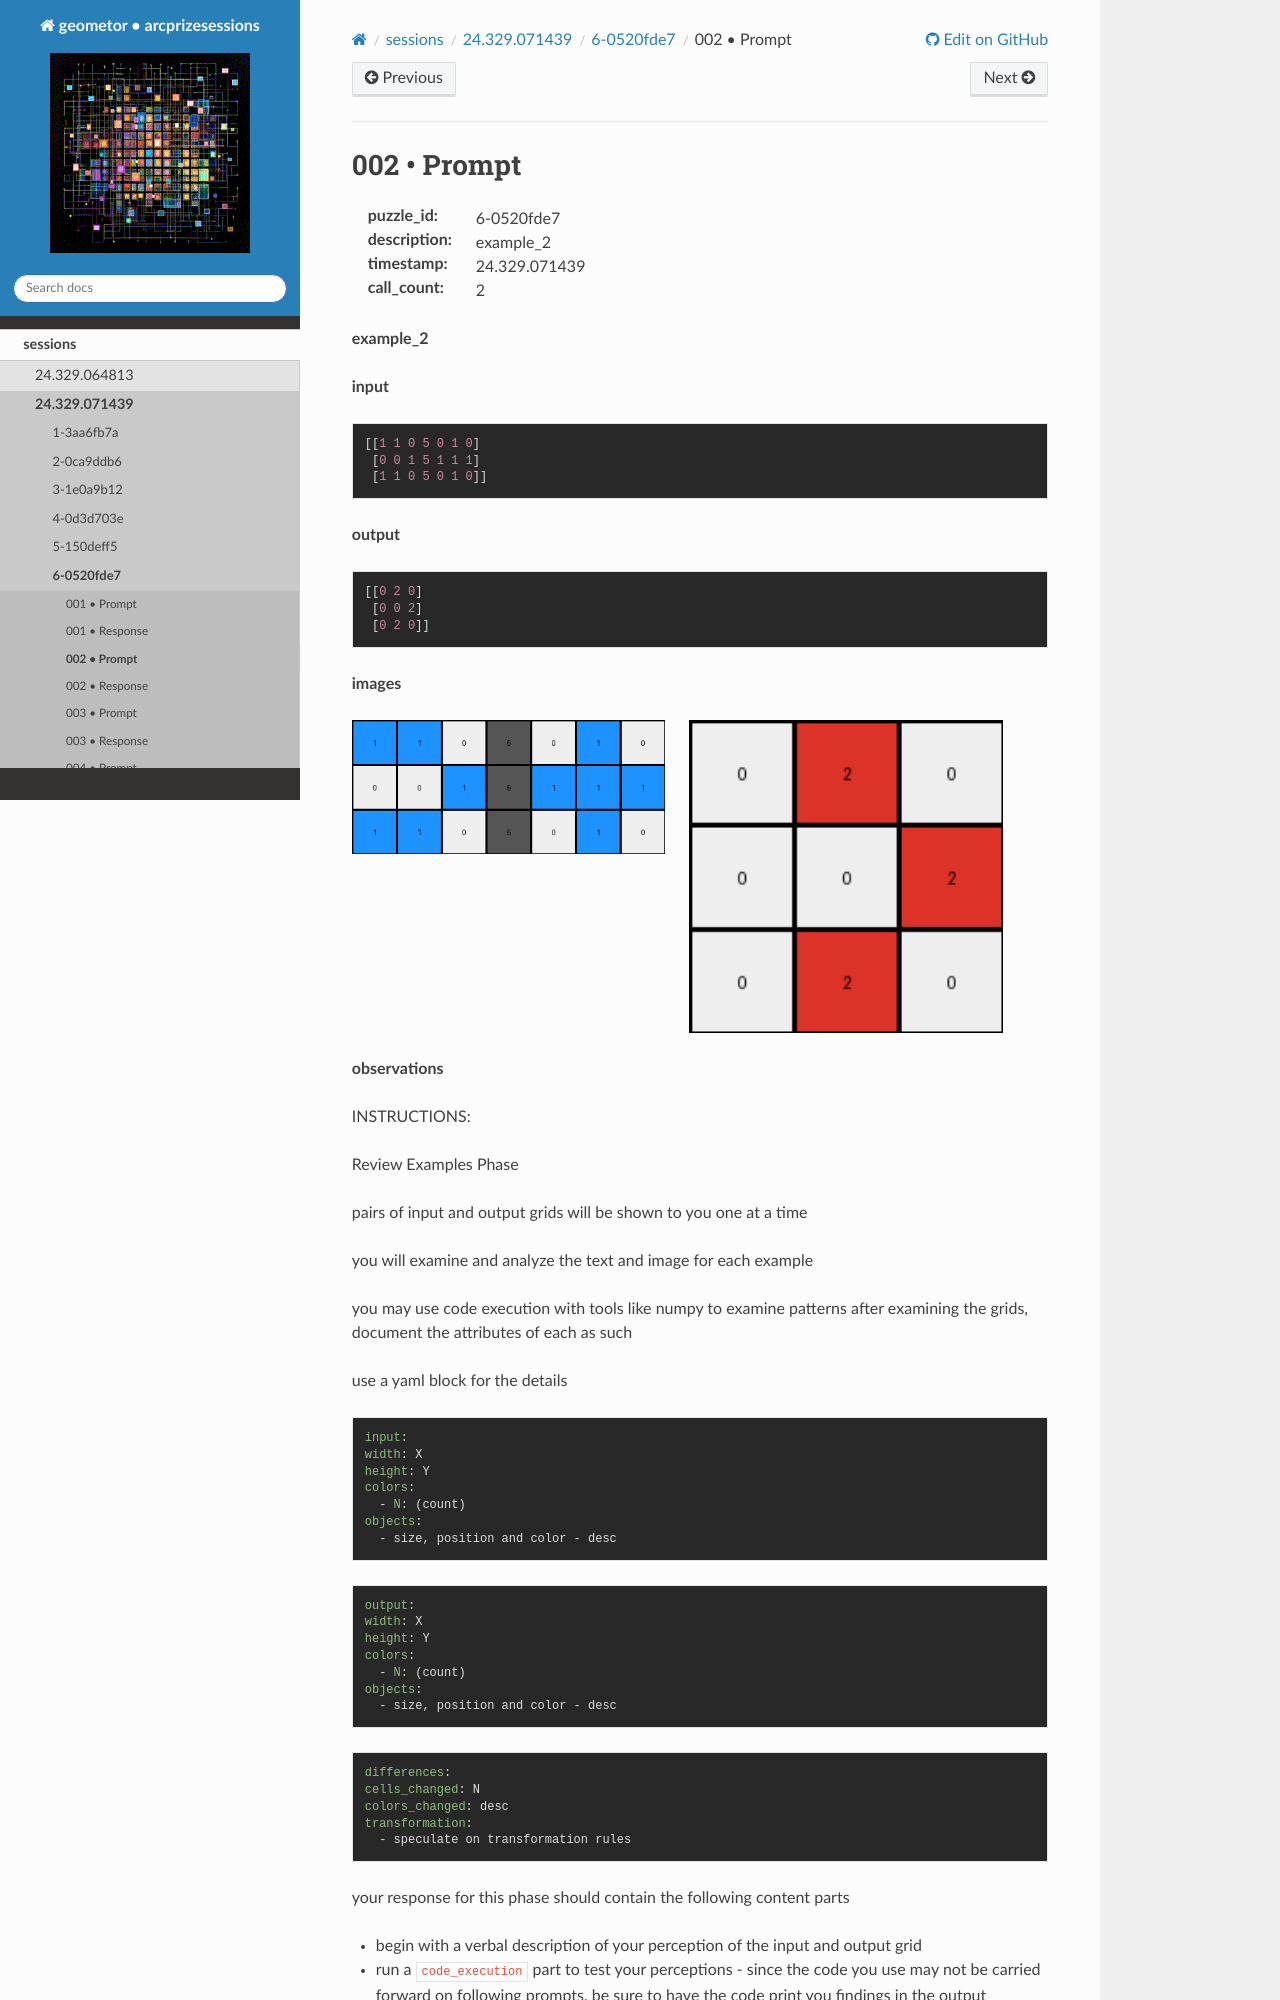

repository: geometor/arcprizesessions · page: sessions/24.329.071439/6-0520fde7/002-prompt/index.html · generator: sphinx

002 • Prompt
============

:puzzle_id: 6-0520fde7
:description: example_2
:timestamp: 24.329.071439
:call_count: 2






**example_2**

**input**

.. code-block::

   [[1 1 0 5 0 1 0]
    [0 0 1 5 1 1 1]
    [1 1 0 5 0 1 0]]

**output**

.. code-block::

   [[0 2 0]
    [0 0 2]
    [0 2 0]]

**images**





.. image:: _images/001-example_2_input.png
   :align: left
   :width: 45%




.. image:: _images/001-example_2_output.png
   :align: left
   :width: 45%





**observations**






INSTRUCTIONS:






Review Examples Phase

pairs of input and output grids will be shown to you one at a time

you will examine and analyze the text and image for each example

you may use code execution with tools like numpy to examine patterns
after examining the grids, document the attributes of each as such

use a yaml block for the details

.. code-block:: yaml

   input:
   width: X
   height: Y
   colors:
     - N: (count)
   objects:
     - size, position and color - desc

.. code-block:: yaml

   output:
   width: X
   height: Y
   colors:
     - N: (count)
   objects:
     - size, position and color - desc

.. code-block:: yaml

   differences:
   cells_changed: N
   colors_changed: desc
   transformation:
     - speculate on transformation rules

your response for this phase should contain the following content parts
